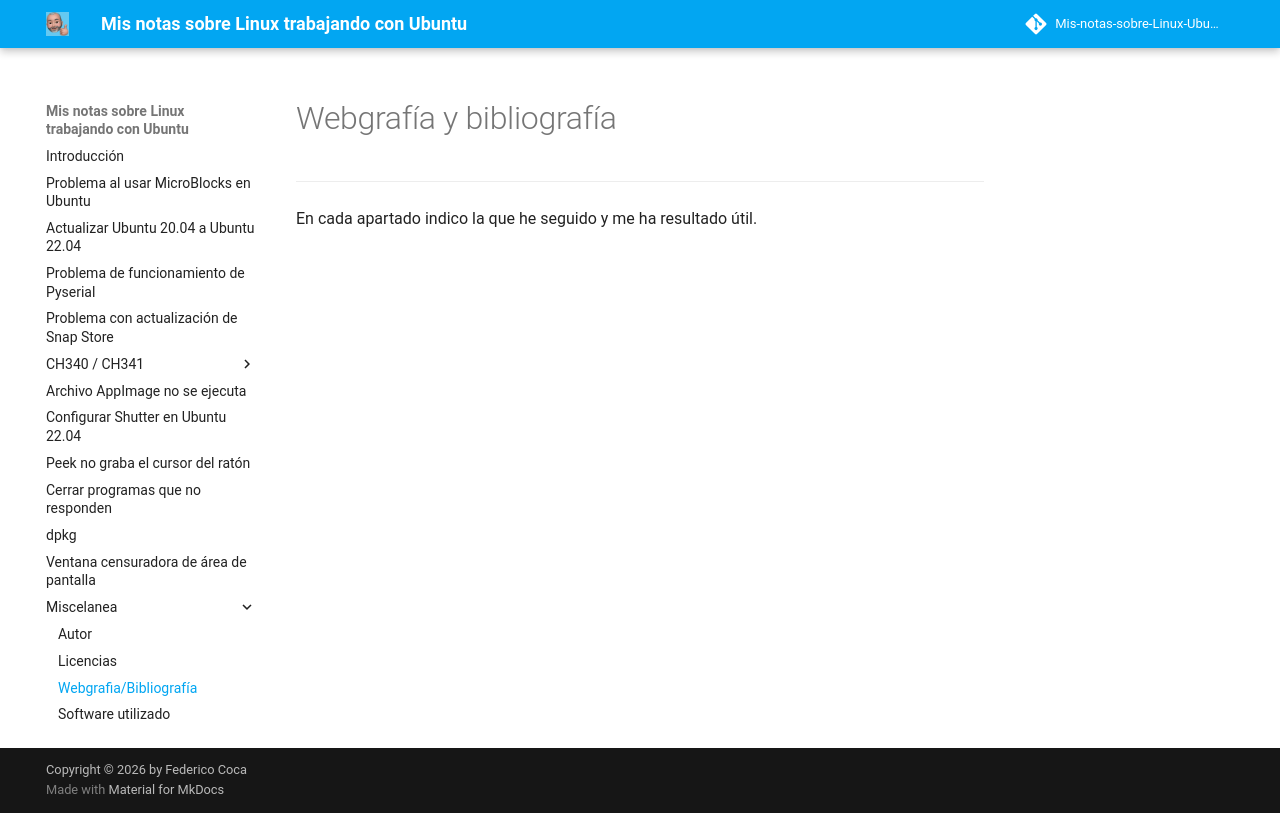

repository: fgcoca-gmx/Mis-notas-sobre-Linux-Ubuntu · page: Miscelanea/webgrafia/index.html · generator: mkdocs

# Webgrafía y bibliografía

***
En cada apartado indico la que he seguido y me ha resultado útil.
